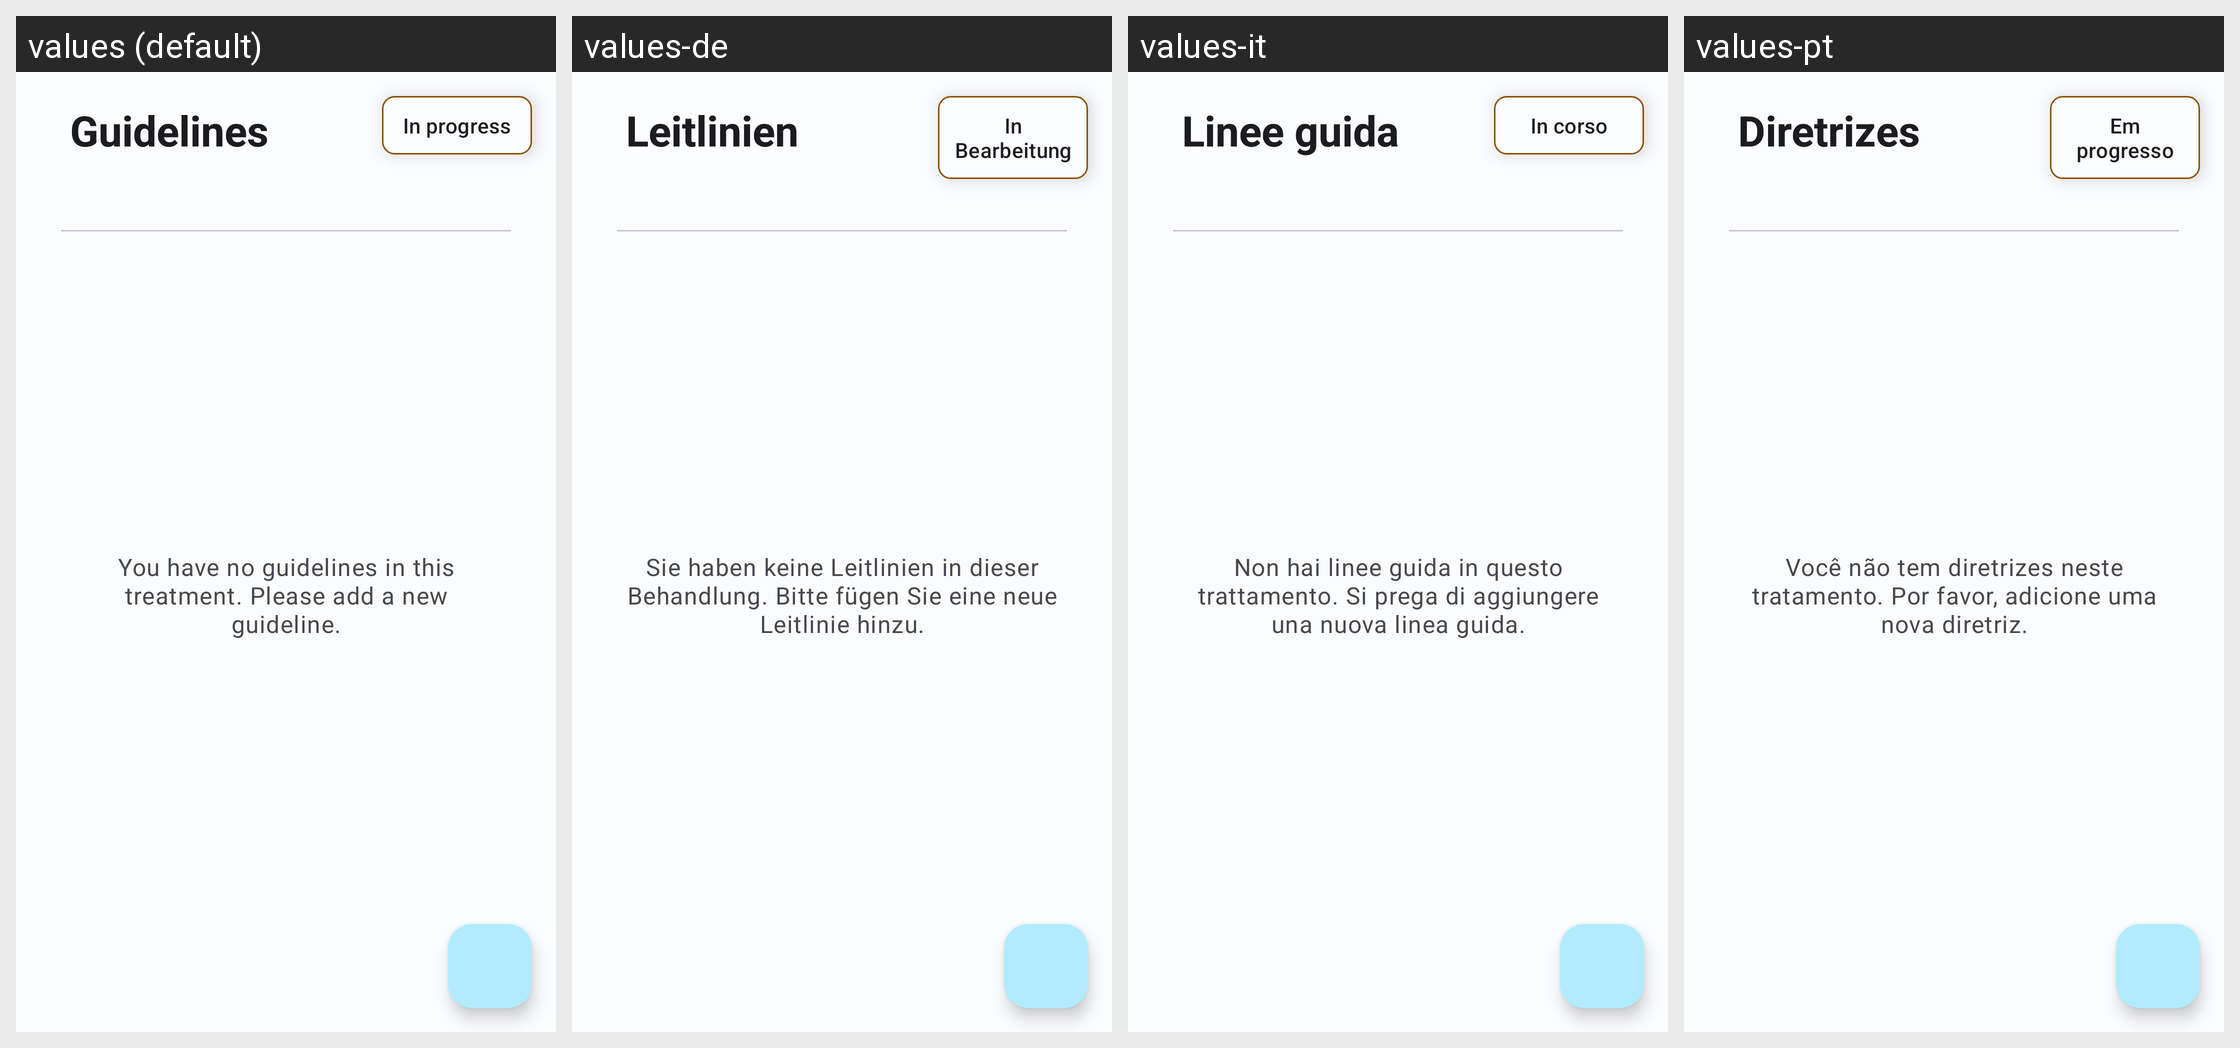

Locale-by-locale string values for the Android screen shown in this grid:
Android screen res/layout/fragment_guidelines.xml rendered under 4 locales, left to right: values (default), values-de, values-it, values-pt. Device: Nexus 5 (rendered at 1080×1920; each locale shown at half size, 540×960, under a caption strip naming it); theme Theme.HealthTrackR.
Other locales in the repository, not shown: values-da, values-es, values-fr, values-ru, values-sv.
Strings drawn on this screen, with the default value and each locale's value (text and hints the layout hard-codes, and strings that could not be matched under every locale, appear in the picture but are not listed):

treatments_status_in_progress
  values: In progress
  values-de: In Bearbeitung
  values-it: In corso
  values-pt: Em progresso

guidelines_app_bar_title
  values: Guidelines
  values-de: Leitlinien
  values-it: Linee guida
  values-pt: Diretrizes

guidelines_no_elements
  values: You have no guidelines in this treatment. Please add a new guideline.
  values-de: Sie haben keine Leitlinien in dieser Behandlung. Bitte fügen Sie eine neue Leitlinie hinzu.
  values-it: Non hai linee guida in questo trattamento. Si prega di aggiungere una nuova linea guida.
  values-pt: Você não tem diretrizes neste tratamento. Por favor, adicione uma nova diretriz.
